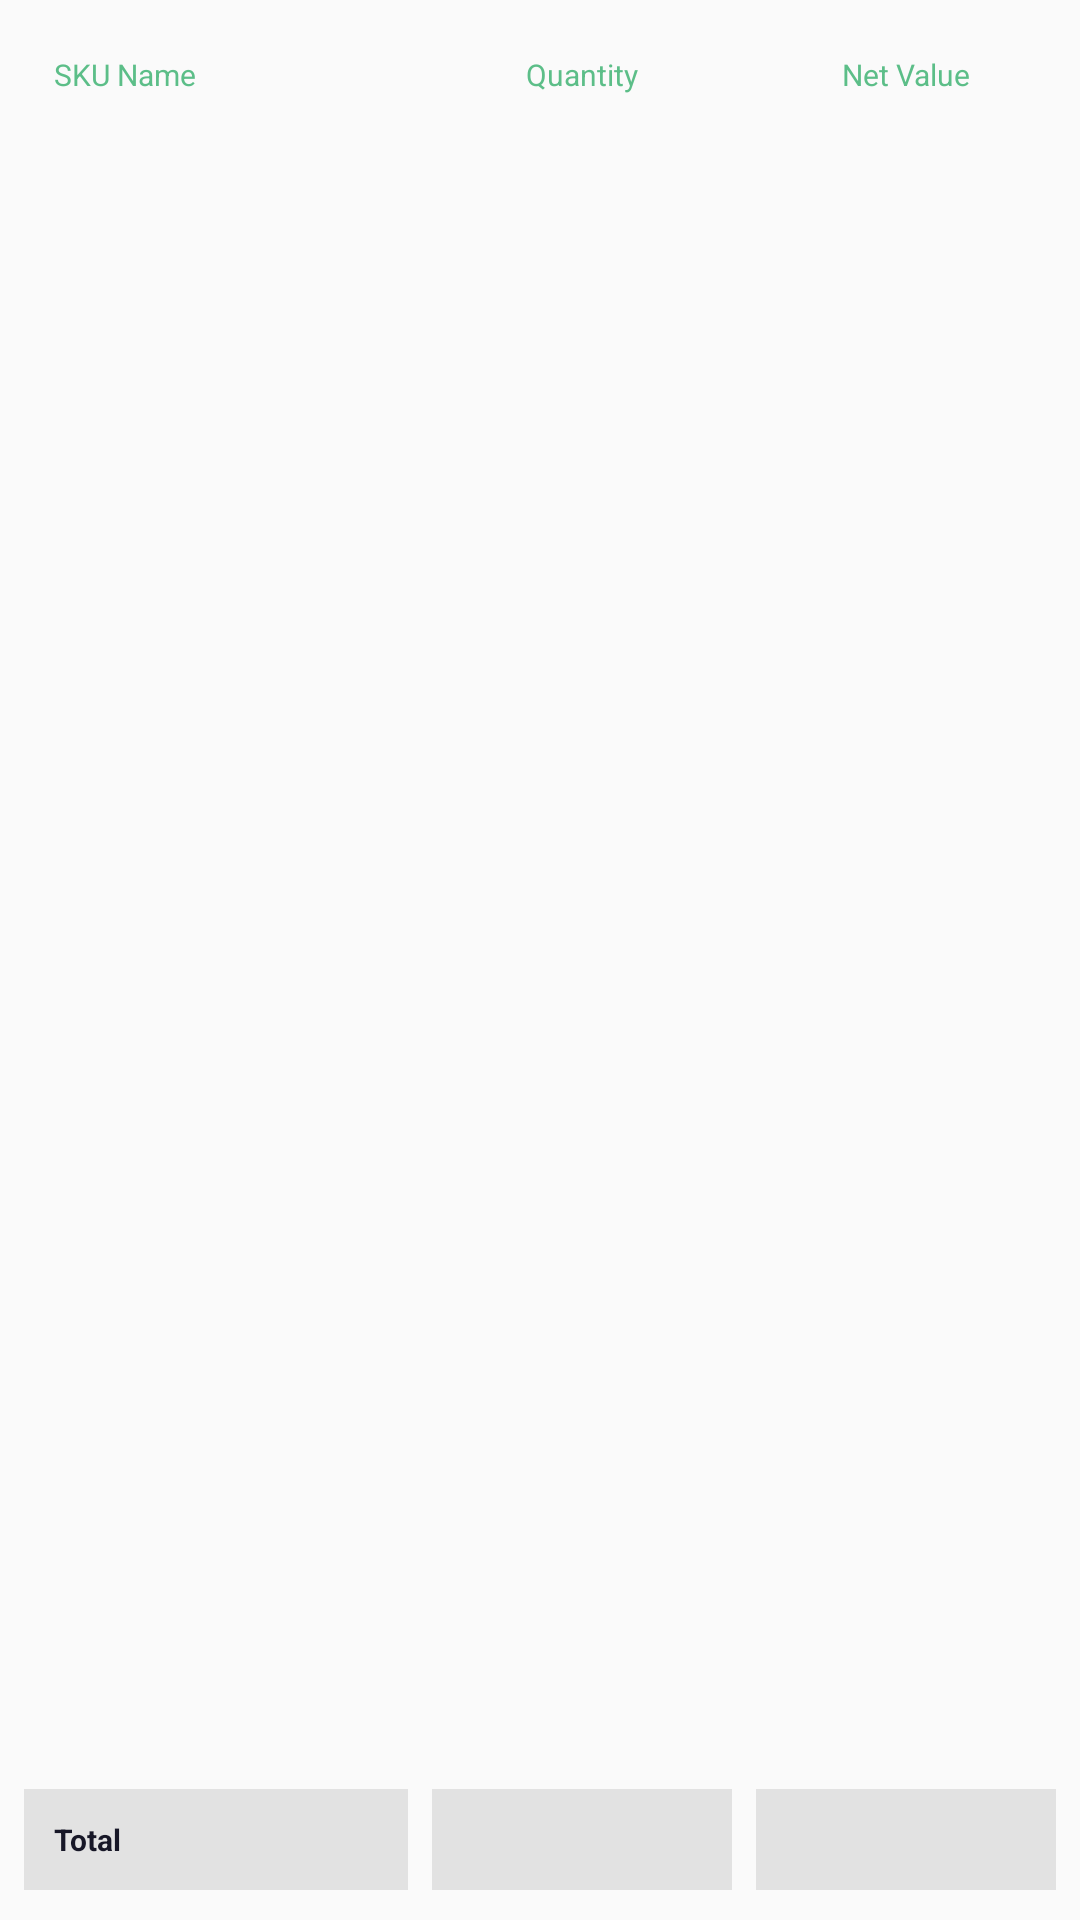

Layout XML and referenced resources for this Android screen:
<!-- AndroidManifest.xml: application theme AppTheme -->
<!-- res/layout/fragment_sku_wise_summary.xml -->
<?xml version="1.0" encoding="utf-8"?>
<layout xmlns:android="http://schemas.android.com/apk/res/android"
    xmlns:app="http://schemas.android.com/apk/res-auto"
    xmlns:tools="http://schemas.android.com/tools">

    <data>

        <variable
            name="viewModel"
            type="com.fastservices.sams.modules.skuwise.SKUWiseVM" />
    </data>

    <android.support.constraint.ConstraintLayout
        android:layout_width="match_parent"
        android:layout_height="match_parent">

        <TextView
            android:id="@+id/lblSkuName"
            android:layout_width="0dp"
            android:layout_height="wrap_content"
            android:layout_marginStart="8dp"
            android:layout_marginTop="8dp"
            android:padding="10dp"
            android:text="SKU Name"
            android:textColor="@color/textcolor_green"
            android:textSize="@dimen/textsize_order_details"
            app:layout_constraintEnd_toStartOf="@+id/lblSKUQty"
            app:layout_constraintHorizontal_bias="0.5"
            app:layout_constraintStart_toStartOf="parent"
            app:layout_constraintTop_toTopOf="parent" />

        <TextView
            android:id="@+id/lblSKUQty"
            android:layout_width="100dp"
            android:layout_height="wrap_content"
            android:layout_marginStart="8dp"
            android:layout_marginEnd="8dp"
            android:padding="10dp"
            android:text="Quantity"
            android:gravity="center"
            android:textColor="@color/textcolor_green"
            android:textSize="@dimen/textsize_order_details"
            app:layout_constraintEnd_toStartOf="@+id/lblSKUAmount"
            app:layout_constraintHorizontal_bias="0.5"
            app:layout_constraintStart_toEndOf="@+id/lblSkuName"
            app:layout_constraintTop_toTopOf="@+id/lblSkuName" />

        <TextView
            android:id="@+id/lblSKUAmount"
            android:layout_width="100dp"
            android:layout_height="wrap_content"
            android:layout_marginEnd="8dp"
            android:padding="10dp"
            android:text="Net Value"
            android:gravity="center"
            android:textColor="@color/textcolor_green"
            android:textSize="@dimen/textsize_order_details"
            app:layout_constraintEnd_toEndOf="parent"
            app:layout_constraintHorizontal_bias="0.5"
            app:layout_constraintStart_toEndOf="@+id/lblSKUQty"
            app:layout_constraintTop_toTopOf="@+id/lblSkuName" />

        <android.support.v7.widget.RecyclerView
            android:id="@+id/recyclerView"
            android:layout_width="0dp"
            android:layout_marginBottom="10dp"
            android:layout_height="0dp"
            app:layout_constraintTop_toBottomOf="@+id/lblSkuName"
            app:layout_constraintBottom_toTopOf="@+id/tvTotal"
            app:layout_constraintStart_toStartOf="parent"
            app:layout_constraintEnd_toEndOf="parent"
            tools:itemCount="5"
            tools:layoutManager="android.support.v7.widget.LinearLayoutManager"
            tools:listitem="@layout/row_sku_wise_summary"/>


        <TextView
            android:id="@+id/tvTotal"
            android:layout_marginBottom="10dp"
            app:layout_constraintEnd_toStartOf="@+id/tvTotalQty"
            app:layout_constraintHorizontal_bias="0.5"
            app:layout_constraintStart_toStartOf="parent"
            app:layout_constraintTop_toBottomOf="@+id/recyclerView"
            app:layout_constraintBottom_toBottomOf="parent"
            android:background="@color/item_order_detail_bg"
            android:layout_width="0dp"
            android:layout_height="wrap_content"
            android:layout_marginStart="8dp"
            android:textStyle="bold"
            android:layout_marginTop="8dp"
            android:padding="10dp"
            android:text="Total"
            android:textColor="@color/textcolor_black"
            android:textSize="@dimen/textsize_order_details" />

        <TextView
            android:id="@+id/tvTotalQty"
            android:layout_width="100dp"
            android:layout_height="wrap_content"
            android:layout_marginStart="8dp"
            android:layout_marginEnd="8dp"
            android:background="@color/item_order_detail_bg"
            android:gravity="center"
            android:padding="10dp"
            android:textStyle="bold"
            android:text="@{viewModel.totalQty}"
            android:textColor="@color/textcolor_black"
            android:textSize="@dimen/textsize_order_details"
            app:layout_constraintBottom_toBottomOf="@+id/tvTotal"
            app:layout_constraintEnd_toStartOf="@+id/tvTotalAmount"
            app:layout_constraintHorizontal_bias="0.5"
            app:layout_constraintStart_toEndOf="@+id/tvTotal"
            app:layout_constraintTop_toTopOf="@+id/tvTotal"
            tools:text="Quantity" />

        <TextView
            android:id="@+id/tvTotalAmount"
            android:layout_width="100dp"
            android:layout_height="wrap_content"
            android:layout_marginEnd="8dp"
            android:background="@color/item_order_detail_bg"
            android:gravity="center"
            android:padding="10dp"
            android:textStyle="bold"
            android:textColor="@color/textcolor_black"
            android:textSize="@dimen/textsize_order_details"
            app:layout_constraintBottom_toBottomOf="@+id/tvTotal"
            app:layout_constraintEnd_toEndOf="parent"
            app:layout_constraintHorizontal_bias="0.5"
            android:text="@{viewModel.totalAmount}"
            app:layout_constraintStart_toEndOf="@+id/tvTotalQty"
            app:layout_constraintTop_toTopOf="@+id/tvTotal"
            tools:text="Net Value" />
    </android.support.constraint.ConstraintLayout>
</layout>
<!-- res/layout/row_sku_wise_summary.xml (included above) -->
<?xml version="1.0" encoding="utf-8"?>
<android.support.constraint.ConstraintLayout xmlns:android="http://schemas.android.com/apk/res/android"
    android:layout_width="match_parent"
    android:layout_height="wrap_content"
    xmlns:app="http://schemas.android.com/apk/res-auto"
    xmlns:tools="http://schemas.android.com/tools">

    <TextView
        android:id="@+id/tvSkuName"
        app:layout_constraintEnd_toStartOf="@+id/tvSKUQty"
        app:layout_constraintHorizontal_bias="0.5"
        app:layout_constraintStart_toStartOf="parent"
        app:layout_constraintTop_toTopOf="parent"
        android:background="@color/item_order_detail_bg"
        android:layout_width="0dp"
        android:layout_height="wrap_content"
        android:layout_marginStart="8dp"
        android:layout_marginTop="8dp"
        android:padding="10dp"
        tools:text="SKU Name"
        android:textColor="@color/textcolor_black"
        android:textSize="@dimen/textsize_order_details" />

    <TextView
        android:id="@+id/tvSKUQty"
        android:layout_width="100dp"
        android:layout_height="wrap_content"
        android:layout_marginStart="8dp"
        android:layout_marginEnd="8dp"
        android:background="@color/item_order_detail_bg"
        android:gravity="center"
        android:padding="10dp"
        android:textColor="@color/textcolor_black"
        android:textSize="@dimen/textsize_order_details"
        app:layout_constraintBottom_toBottomOf="@+id/tvSkuName"
        app:layout_constraintEnd_toStartOf="@+id/tvSKUAmount"
        app:layout_constraintHorizontal_bias="0.5"
        app:layout_constraintStart_toEndOf="@+id/tvSkuName"
        app:layout_constraintTop_toTopOf="@+id/tvSkuName"
        tools:text="Trade P" />

    <TextView
        android:id="@+id/tvSKUAmount"
        android:layout_width="100dp"
        android:layout_height="wrap_content"
        android:layout_marginEnd="8dp"
        android:background="@color/item_order_detail_bg"
        android:gravity="center"
        android:padding="10dp"
        android:textColor="@color/textcolor_black"
        android:textSize="@dimen/textsize_order_details"
        app:layout_constraintBottom_toBottomOf="@+id/tvSkuName"
        app:layout_constraintEnd_toEndOf="parent"
        app:layout_constraintHorizontal_bias="0.5"
        app:layout_constraintStart_toEndOf="@+id/tvSKUQty"
        app:layout_constraintTop_toTopOf="@+id/tvSkuName"
        tools:text="Retail P" />

</android.support.constraint.ConstraintLayout>
<!-- resources referenced by this layout -->
<resources>
  <color name="item_order_detail_bg">#e2e2e2</color>
  <color name="textcolor_black">#171727</color>
  <color name="textcolor_green">#5cbe88</color>
  <dimen name="textsize_order_details">10sp</dimen>
  <style name="AppTheme" parent="Theme.AppCompat.Light.DarkActionBar">
          
          <item name="colorPrimary">@color/colorPrimary</item>
          <item name="colorPrimaryDark">@color/colorPrimaryDark</item>
          <item name="colorAccent">@color/colorAccent</item>
  
          
          <item name="colorControlNormal">#c5c5c5</item>
          <item name="colorControlActivated">#888a89</item>
          <item name="colorControlHighlight">#888a89</item>
      </style>
  <color name="colorPrimary">#7e899a</color>
  <color name="colorPrimaryDark">#171727</color>
  <color name="colorAccent">#171727</color>
</resources>
